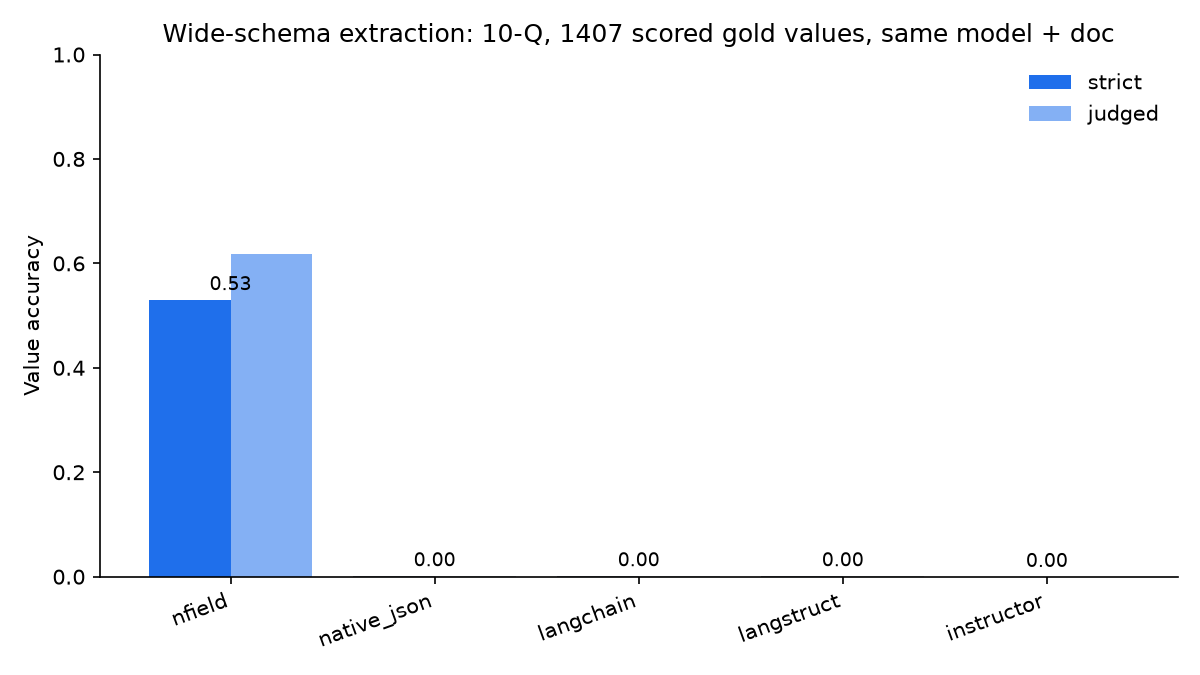

Values plotted in this chart, from the file beside it:
method, value_accuracy, value_accuracy_judged, coverage, gold_fields, fields_extracted, K, elapsed_s, error_category
nfield, 0.5302, 0.6183, 0.6453, 1407, 55, 31, 135.1, 
native_json, 0.0014, 0.0014, 0.0021, 1407, 25, 1, 5.4, 
instructor, 0.0, 0.0, 0.0, 1407, 0, 0, 6.5, schema_validation_failed
langchain, 0.0014, 0.0014, 0.0021, 1407, 35, 1, 6.6, 
langstruct, 0.0014, 0.0014, 0.0071, 1407, 31, 1, 199.0, 
